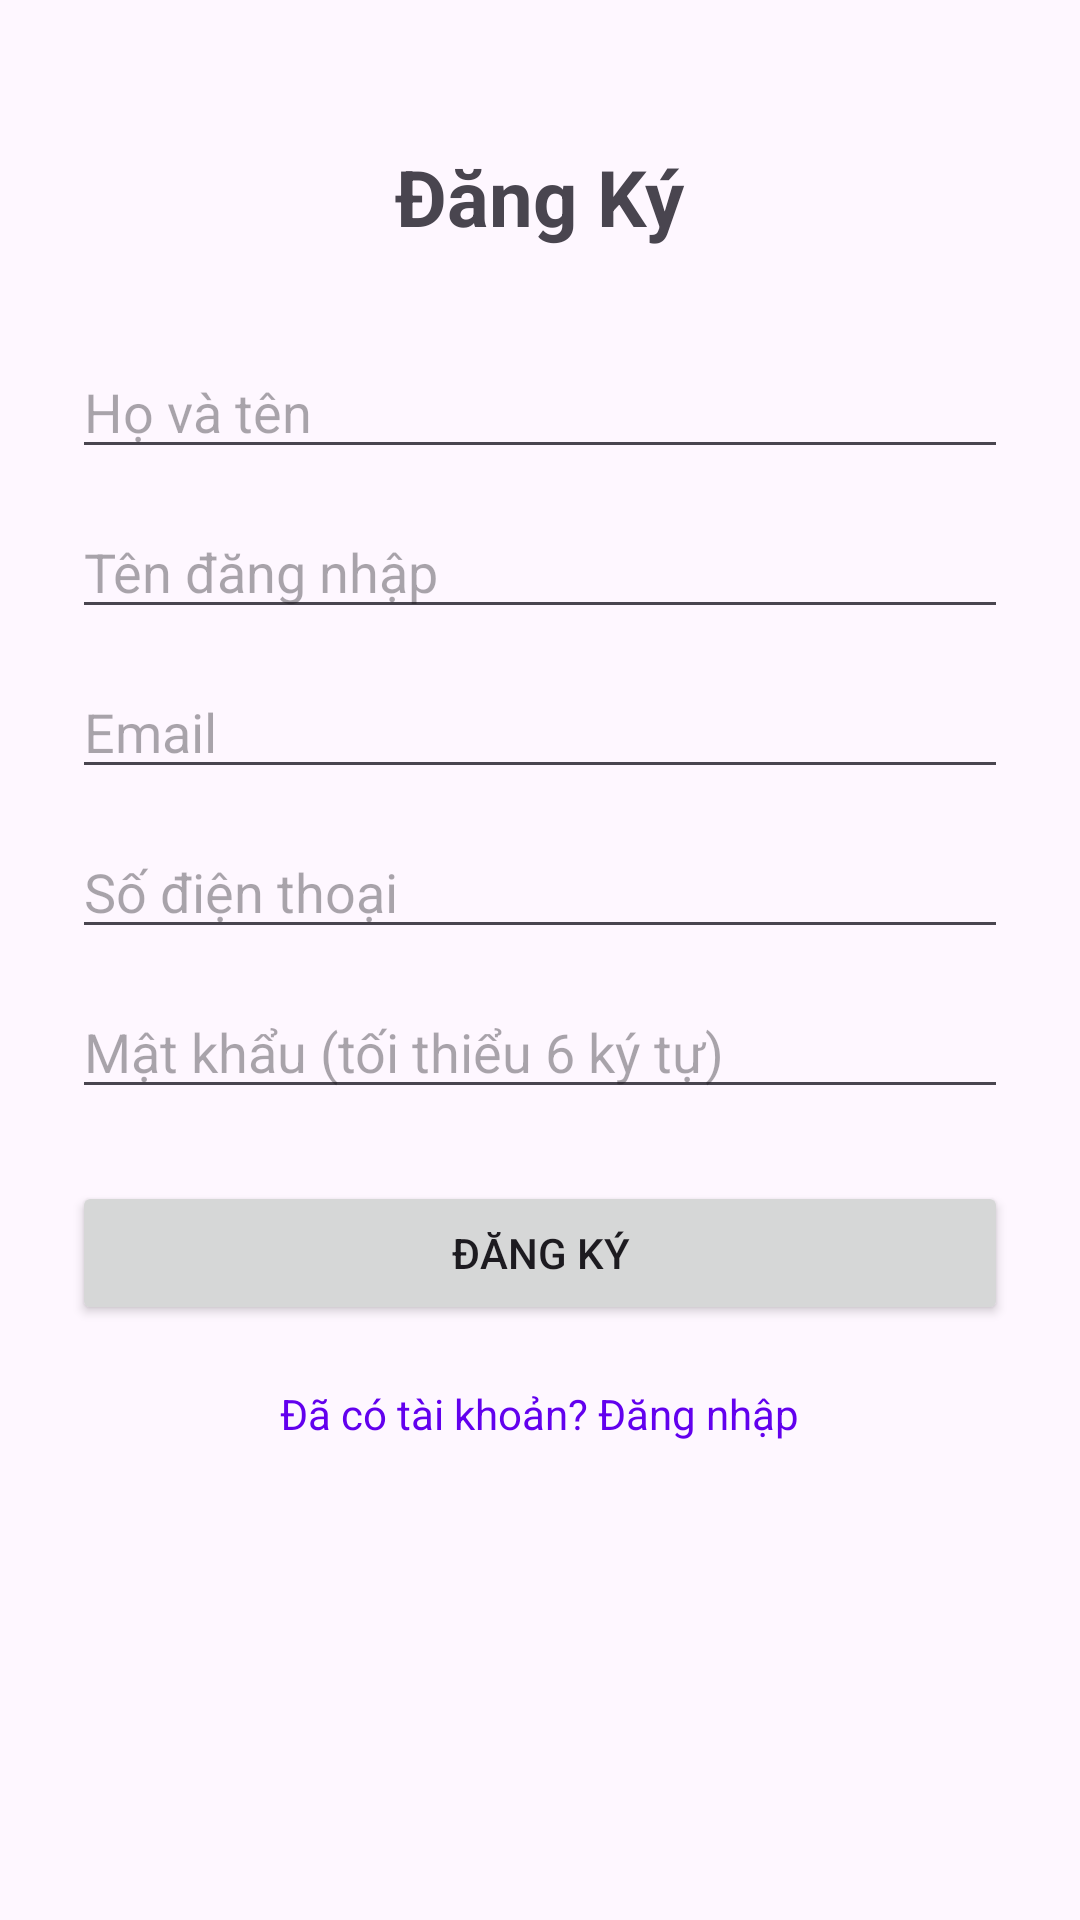

Produce the Android XML layout that renders to this screen, including the resource entries it uses.
<!-- AndroidManifest.xml: application theme Theme.MyApp -->
<!-- res/layout/activity_register.xml -->
<?xml version="1.0" encoding="utf-8"?>
<ScrollView xmlns:android="http://schemas.android.com/apk/res/android"
    android:layout_width="match_parent"
    android:layout_height="match_parent">

    <LinearLayout
        android:layout_width="match_parent"
        android:layout_height="wrap_content"
        android:orientation="vertical"
        android:padding="24dp"
        android:gravity="center_horizontal">

        <TextView
            android:layout_width="wrap_content"
            android:layout_height="wrap_content"
            android:text="@string/dang_ky_register"
            android:textSize="26sp"
            android:textStyle="bold"
            android:layout_marginBottom="32dp"
            android:layout_marginTop="24dp"/>

        <EditText
            android:id="@+id/etFullName"
            android:layout_width="match_parent"
            android:layout_height="wrap_content"
            android:autofillHints=""
            android:hint="@string/full_name"
            android:inputType="textPersonName"
            android:layout_marginBottom="12dp"/>

        <EditText
            android:id="@+id/etUsername"
            android:layout_width="match_parent"
            android:layout_height="wrap_content"
            android:autofillHints=""
            android:hint="@string/user_name_regist"
            android:inputType="text"
            android:layout_marginBottom="12dp"/>

        <EditText
            android:id="@+id/etEmail"
            android:layout_width="match_parent"
            android:layout_height="wrap_content"
            android:autofillHints=""
            android:hint="@string/email"
            android:inputType="textEmailAddress"
            android:layout_marginBottom="12dp"/>

        <EditText
            android:id="@+id/etPhone"
            android:layout_width="match_parent"
            android:layout_height="wrap_content"
            android:autofillHints=""
            android:hint="@string/sdt"
            android:inputType="phone"
            android:layout_marginBottom="12dp"/>

        <EditText
            android:id="@+id/etPassword"
            android:layout_width="match_parent"
            android:layout_height="wrap_content"
            android:autofillHints=""
            android:hint="@string/mat_khau_regit"
            android:inputType="textPassword"
            android:layout_marginBottom="24dp"/>

        <Button
            android:id="@+id/btnRegister"
            android:layout_width="match_parent"
            android:layout_height="wrap_content"
            android:text="@string/btn_dang_ky_regit"
            android:layout_marginBottom="12dp"/>

        <TextView
            android:id="@+id/tvLogin"
            android:layout_width="wrap_content"
            android:layout_height="wrap_content"
            android:text="@string/dang_nhap_regit"
            android:textColor="@color/purple_500"
            android:padding="8dp"/>

    </LinearLayout>
</ScrollView>
<!-- resources referenced by this layout -->
<resources>
  <color name="purple_500">#6200EE</color>
  <string name="btn_dang_ky_regit">Đăng Ký</string>
  <string name="dang_ky_register">Đăng Ký</string>
  <string name="dang_nhap_regit">Đã có tài khoản? Đăng nhập</string>
  <string name="email">Email</string>
  <string name="full_name">Họ và tên</string>
  <string name="mat_khau_regit">Mật khẩu (tối thiểu 6 ký tự)</string>
  <string name="sdt">Số điện thoại</string>
  <string name="user_name_regist">Tên đăng nhập</string>
  <style name="Theme.MyApp" parent="Base.Theme.MyApp" />
  <style name="Base.Theme.MyApp" parent="Theme.Material3.DayNight.NoActionBar">
          
          
      </style>
</resources>
